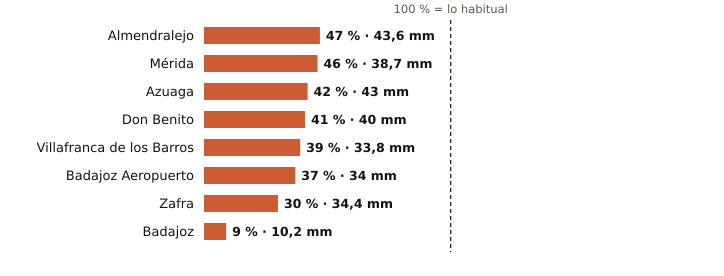

Values plotted in this chart, from the file beside it:
estacion, provincia, indicativo, mm_otono, referencia_mm, pct, periodo_referencia, hasta, hora
Almendralejo, Badajoz, 4436Y, 43.6, 92.0, 47, 2009-2025, 2026-11-02, 
Mérida, Badajoz, 4410X, 38.7, 84.2, 46, 1991-2020, 2026-11-02, 
Azuaga, Badajoz, 5473X, 43.0, 103.4, 42, 2003-2025, 2026-11-02, 
Don Benito, Badajoz, 4358X, 40.0, 96.4, 41, 1991-2020, 2026-11-02, 
Villafranca de los Barros, Badajoz, 4395X, 33.8, 86.9, 39, 2008-2025, 2026-11-02, 
Badajoz Aeropuerto, Badajoz, 4452, 34.0, 91.5, 37, 1991-2020, 2026-11-02, 
Zafra, Badajoz, 4427X, 34.4, 112.8, 30, 2003-2025, 2026-11-02, 
Badajoz, Badajoz, 4478X, 10.2, 108.5, 9, 2002-2025, 2026-11-02, 
